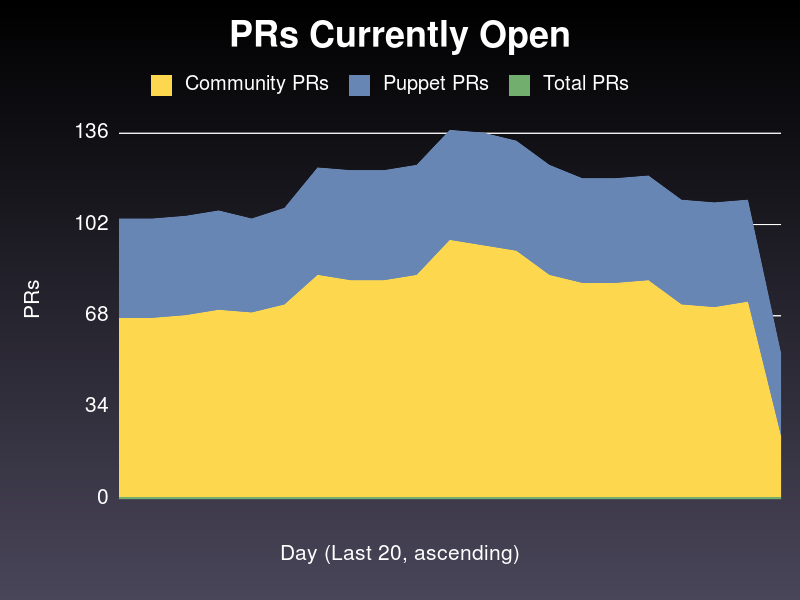

Data behind this chart, as committed beside it:
date, community, puppet, total
37, 67, 104
37, 67, 104
37, 68, 105
37, 70, 107
35, 69, 104
36, 72, 108
40, 83, 123
41, 81, 122
41, 81, 122
41, 83, 124
41, 96, 137
42, 94, 136
41, 92, 133
41, 83, 124
39, 80, 119
39, 80, 119
39, 81, 120
39, 72, 111
39, 71, 110
38, 73, 111
31, 23, 54
